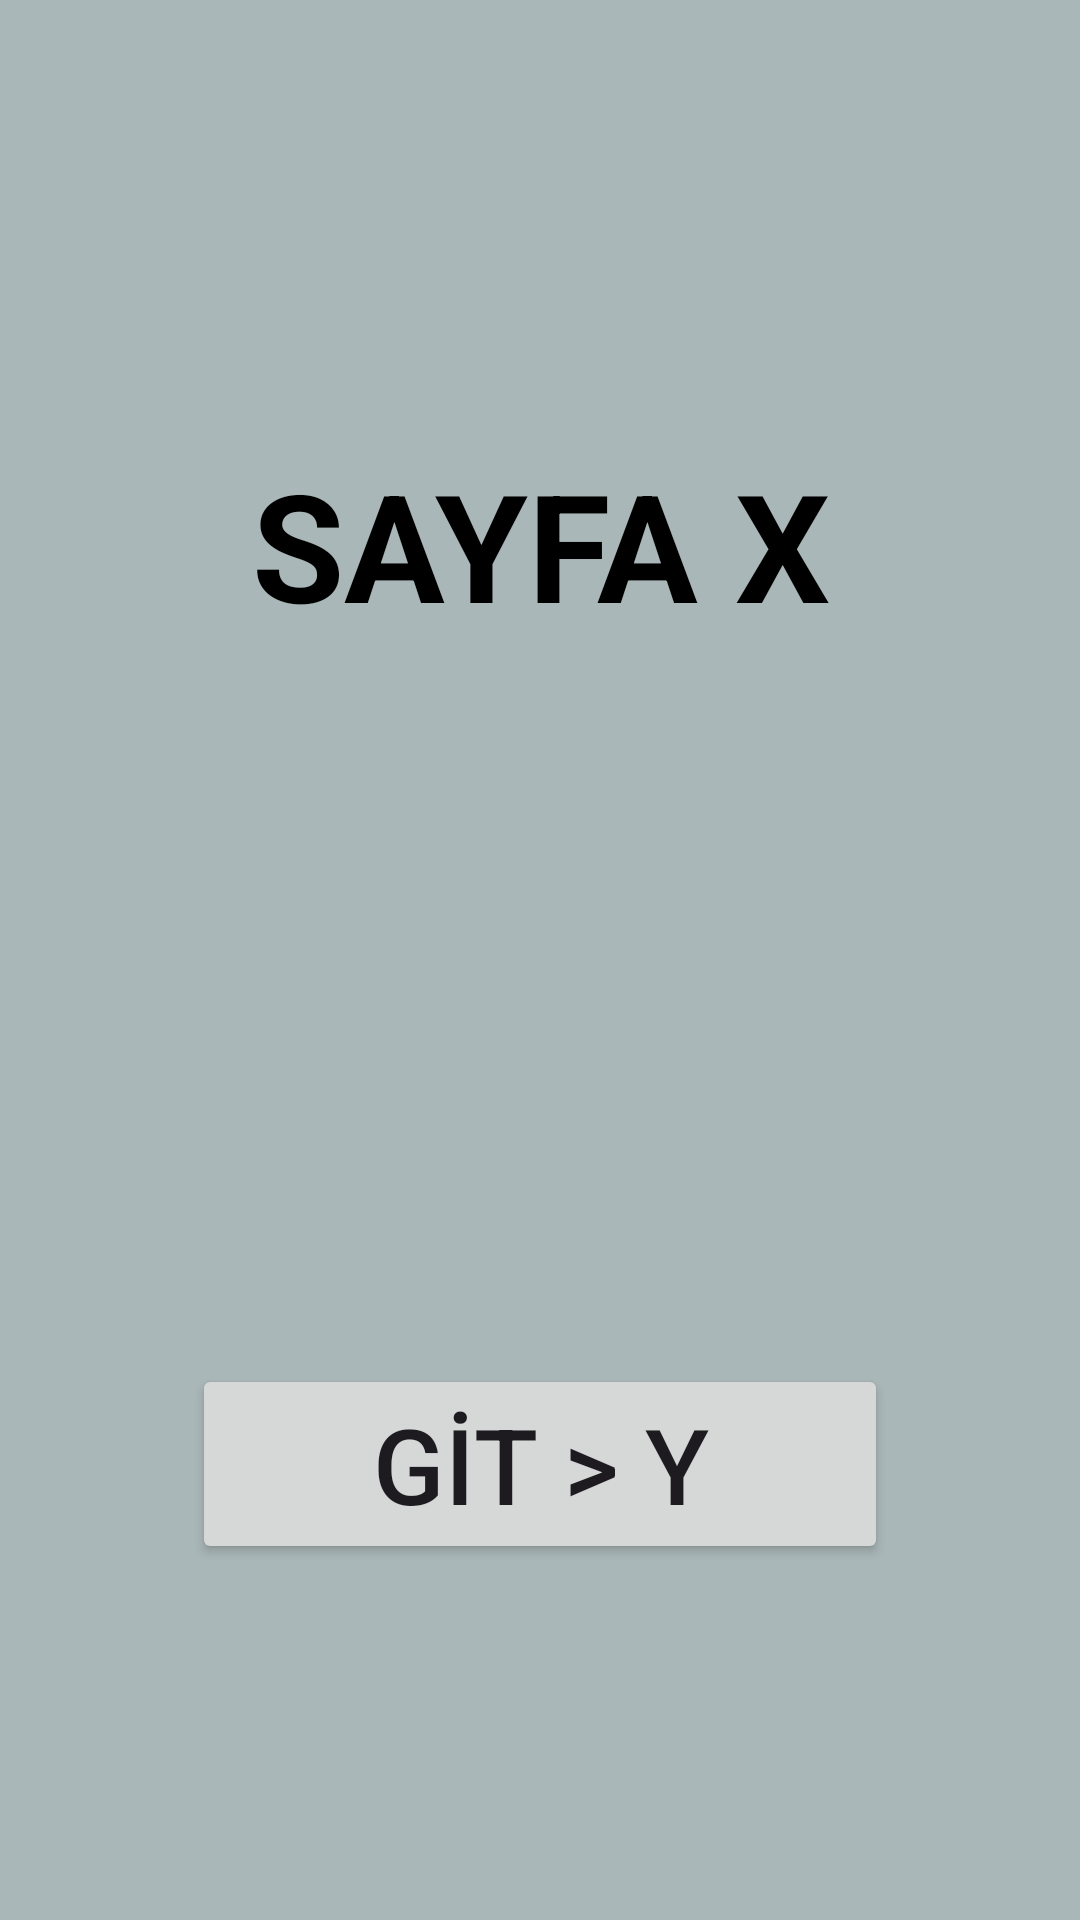

Android layout source for this screen:
<!-- AndroidManifest.xml: application theme Theme.AndroidBootcamp -->
<!-- res/layout/fragment_sayfa_x.xml -->
<?xml version="1.0" encoding="utf-8"?>
<androidx.constraintlayout.widget.ConstraintLayout xmlns:android="http://schemas.android.com/apk/res/android"
    xmlns:app="http://schemas.android.com/apk/res-auto"
    xmlns:tools="http://schemas.android.com/tools"
    android:layout_width="match_parent"
    android:layout_height="match_parent"
    tools:context=".odev4.SayfaX"
    android:background="#aab7b8">


    <TextView
        android:id="@+id/textViewX"
        android:layout_width="0dp"
        android:layout_height="wrap_content"
        android:layout_marginStart="64.dp"
        android:layout_marginTop="148dp"
        android:layout_marginEnd="64dp"
        android:text="SAYFA X"
        android:textAlignment="center"
        android:textColor="@color/black"
        android:textSize="50sp"
        android:textStyle="bold"
        app:layout_constraintEnd_toEndOf="parent"
        app:layout_constraintStart_toStartOf="parent"
        app:layout_constraintTop_toTopOf="parent" />

    <Button
        android:id="@+id/gitY"
        android:layout_width="0dp"
        android:layout_height="wrap_content"
        android:layout_marginStart="64.dp"
        android:layout_marginTop="240dp"
        android:layout_marginEnd="64.dp"
        android:text="GİT > Y"
        android:textSize="35sp"
        app:layout_constraintEnd_toEndOf="parent"
        app:layout_constraintStart_toStartOf="parent"
        app:layout_constraintTop_toBottomOf="@+id/textViewX" />


</androidx.constraintlayout.widget.ConstraintLayout>
<!-- resources referenced by this layout -->
<resources>
  <color name="black">#FF000000</color>
  <style name="Theme.AndroidBootcamp" parent="Base.Theme.AndroidBootcamp" />
  <style name="Base.Theme.AndroidBootcamp" parent="Theme.Material3.DayNight.NoActionBar">
          
          
      </style>
</resources>
